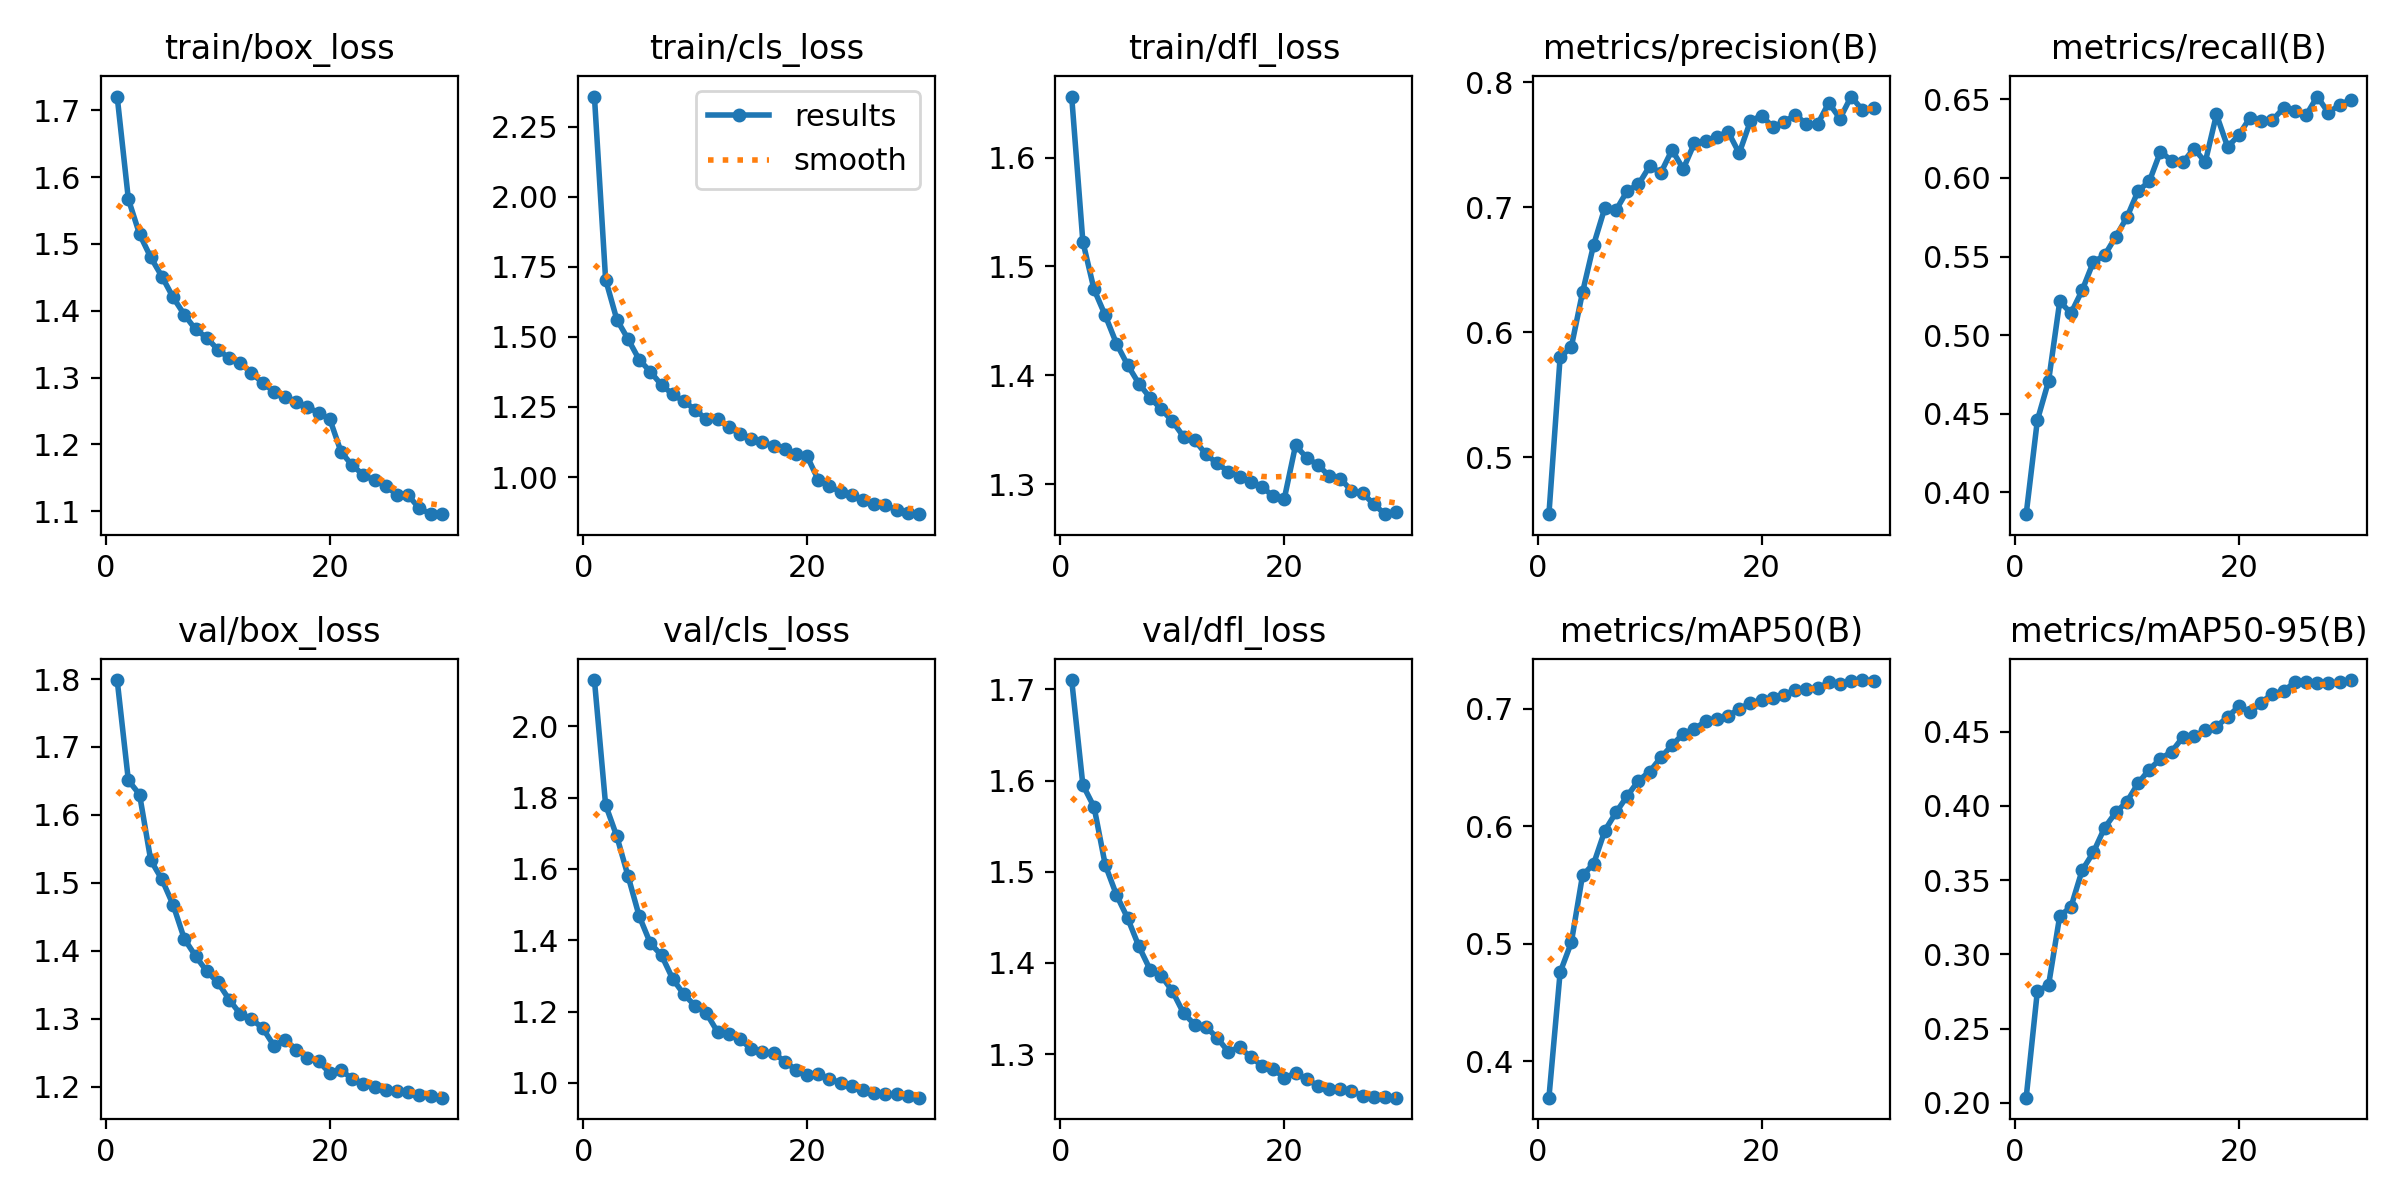

The table this chart was drawn from, first rows:
epoch, time, train/box_loss, train/cls_loss, train/dfl_loss, metrics/precision(B), metrics/recall(B), metrics/mAP50(B), metrics/mAP50-95(B), val/box_loss, val/cls_loss, val/dfl_loss, lr/pg0, lr/pg1, lr/pg2
1, 407.8, 1.72, 2.357, 1.656, 0.4546, 0.3859, 0.3688, 0.2034, 1.799, 2.129, 1.71, 0.0003696, 0.0003696, 0.0003696
2, 832.5, 1.567, 1.704, 1.523, 0.5801, 0.4457, 0.4755, 0.2752, 1.651, 1.779, 1.595, 0.0007155, 0.0007155, 0.0007155
3, 1257, 1.515, 1.562, 1.479, 0.5883, 0.4706, 0.501, 0.2792, 1.63, 1.691, 1.571, 0.001037, 0.001037, 0.001037
4, 1679, 1.48, 1.492, 1.455, 0.6318, 0.5215, 0.5581, 0.3259, 1.533, 1.58, 1.507, 0.001001, 0.001001, 0.001001
5, 2097, 1.451, 1.419, 1.429, 0.6701, 0.5139, 0.5682, 0.3318, 1.505, 1.468, 1.475, 0.0009643, 0.0009643, 0.0009643
6, 2529, 1.42, 1.375, 1.409, 0.6996, 0.5284, 0.5964, 0.3566, 1.467, 1.391, 1.449, 0.0009277, 0.0009277, 0.0009277
7, 2962, 1.394, 1.328, 1.392, 0.6976, 0.5465, 0.6119, 0.3686, 1.417, 1.358, 1.418, 0.000891, 0.000891, 0.000891
8, 3405, 1.372, 1.295, 1.379, 0.7132, 0.5507, 0.6259, 0.3851, 1.392, 1.291, 1.393, 0.0008544, 0.0008544, 0.0008544
9, 3854, 1.36, 1.27, 1.369, 0.7182, 0.5626, 0.6389, 0.3955, 1.37, 1.248, 1.386, 0.0008177, 0.0008177, 0.0008177
10, 4309, 1.342, 1.24, 1.358, 0.7328, 0.5749, 0.6465, 0.4027, 1.353, 1.216, 1.369, 0.000781, 0.000781, 0.000781
11, 4764, 1.329, 1.206, 1.343, 0.7275, 0.5918, 0.6587, 0.4152, 1.328, 1.196, 1.345, 0.0007444, 0.0007444, 0.0007444
12, 5208, 1.322, 1.208, 1.34, 0.7458, 0.5978, 0.6691, 0.4244, 1.307, 1.143, 1.332, 0.0007077, 0.0007077, 0.0007077
13, 5657, 1.307, 1.177, 1.327, 0.7305, 0.6168, 0.6789, 0.4316, 1.3, 1.139, 1.33, 0.000671, 0.000671, 0.000671
14, 6104, 1.292, 1.155, 1.319, 0.7512, 0.611, 0.6831, 0.4365, 1.286, 1.123, 1.318, 0.0006344, 0.0006344, 0.0006344
15, 6557, 1.279, 1.137, 1.311, 0.7531, 0.61, 0.6895, 0.4462, 1.26, 1.096, 1.303, 0.0005977, 0.0005977, 0.0005977
16, 7006, 1.271, 1.123, 1.307, 0.756, 0.6188, 0.6917, 0.4468, 1.269, 1.086, 1.308, 0.0005611, 0.0005611, 0.0005611
17, 7457, 1.264, 1.112, 1.302, 0.7604, 0.6101, 0.6938, 0.4508, 1.255, 1.084, 1.297, 0.0005244, 0.0005244, 0.0005244
18, 7915, 1.257, 1.1, 1.298, 0.7431, 0.6404, 0.7, 0.4532, 1.243, 1.06, 1.287, 0.0004877, 0.0004877, 0.0004877
19, 8377, 1.247, 1.081, 1.289, 0.7687, 0.6198, 0.7052, 0.4599, 1.237, 1.037, 1.284, 0.0004511, 0.0004511, 0.0004511
20, 8835, 1.238, 1.074, 1.287, 0.7733, 0.6273, 0.7074, 0.4669, 1.22, 1.023, 1.274, 0.0004144, 0.0004144, 0.0004144
21, 9266, 1.189, 0.9897, 1.335, 0.7642, 0.6385, 0.7096, 0.4629, 1.224, 1.024, 1.279, 0.0003777, 0.0003777, 0.0003777
22, 9705, 1.169, 0.9674, 1.324, 0.768, 0.6366, 0.7121, 0.4695, 1.211, 1.012, 1.272, 0.0003411, 0.0003411, 0.0003411
23, 10145, 1.154, 0.9468, 1.318, 0.7738, 0.6368, 0.7161, 0.4755, 1.205, 1, 1.265, 0.0003044, 0.0003044, 0.0003044
24, 10594, 1.146, 0.9343, 1.307, 0.7667, 0.6446, 0.717, 0.4772, 1.199, 0.9929, 1.261, 0.0002678, 0.0002678, 0.0002678
25, 11037, 1.138, 0.9193, 1.305, 0.7663, 0.6426, 0.7174, 0.4833, 1.195, 0.98, 1.262, 0.0002311, 0.0002311, 0.0002311
26, 11482, 1.124, 0.9044, 1.294, 0.7834, 0.6398, 0.7227, 0.4833, 1.193, 0.9721, 1.26, 0.0001944, 0.0001944, 0.0001944
27, 11930, 1.124, 0.899, 1.292, 0.7709, 0.6519, 0.7215, 0.4826, 1.192, 0.9679, 1.254, 0.0001578, 0.0001578, 0.0001578
28, 12375, 1.104, 0.8836, 1.281, 0.7884, 0.6416, 0.7239, 0.4824, 1.188, 0.968, 1.253, 0.0001211, 0.0001211, 0.0001211
29, 12812, 1.096, 0.8711, 1.272, 0.7778, 0.6466, 0.7246, 0.4834, 1.187, 0.9624, 1.253, 8.4436e-05, 8.4436e-05, 8.4436e-05
30, 13249, 1.096, 0.8675, 1.274, 0.7795, 0.6498, 0.7242, 0.4847, 1.184, 0.9589, 1.252, 4.7773e-05, 4.7773e-05, 4.7773e-05
